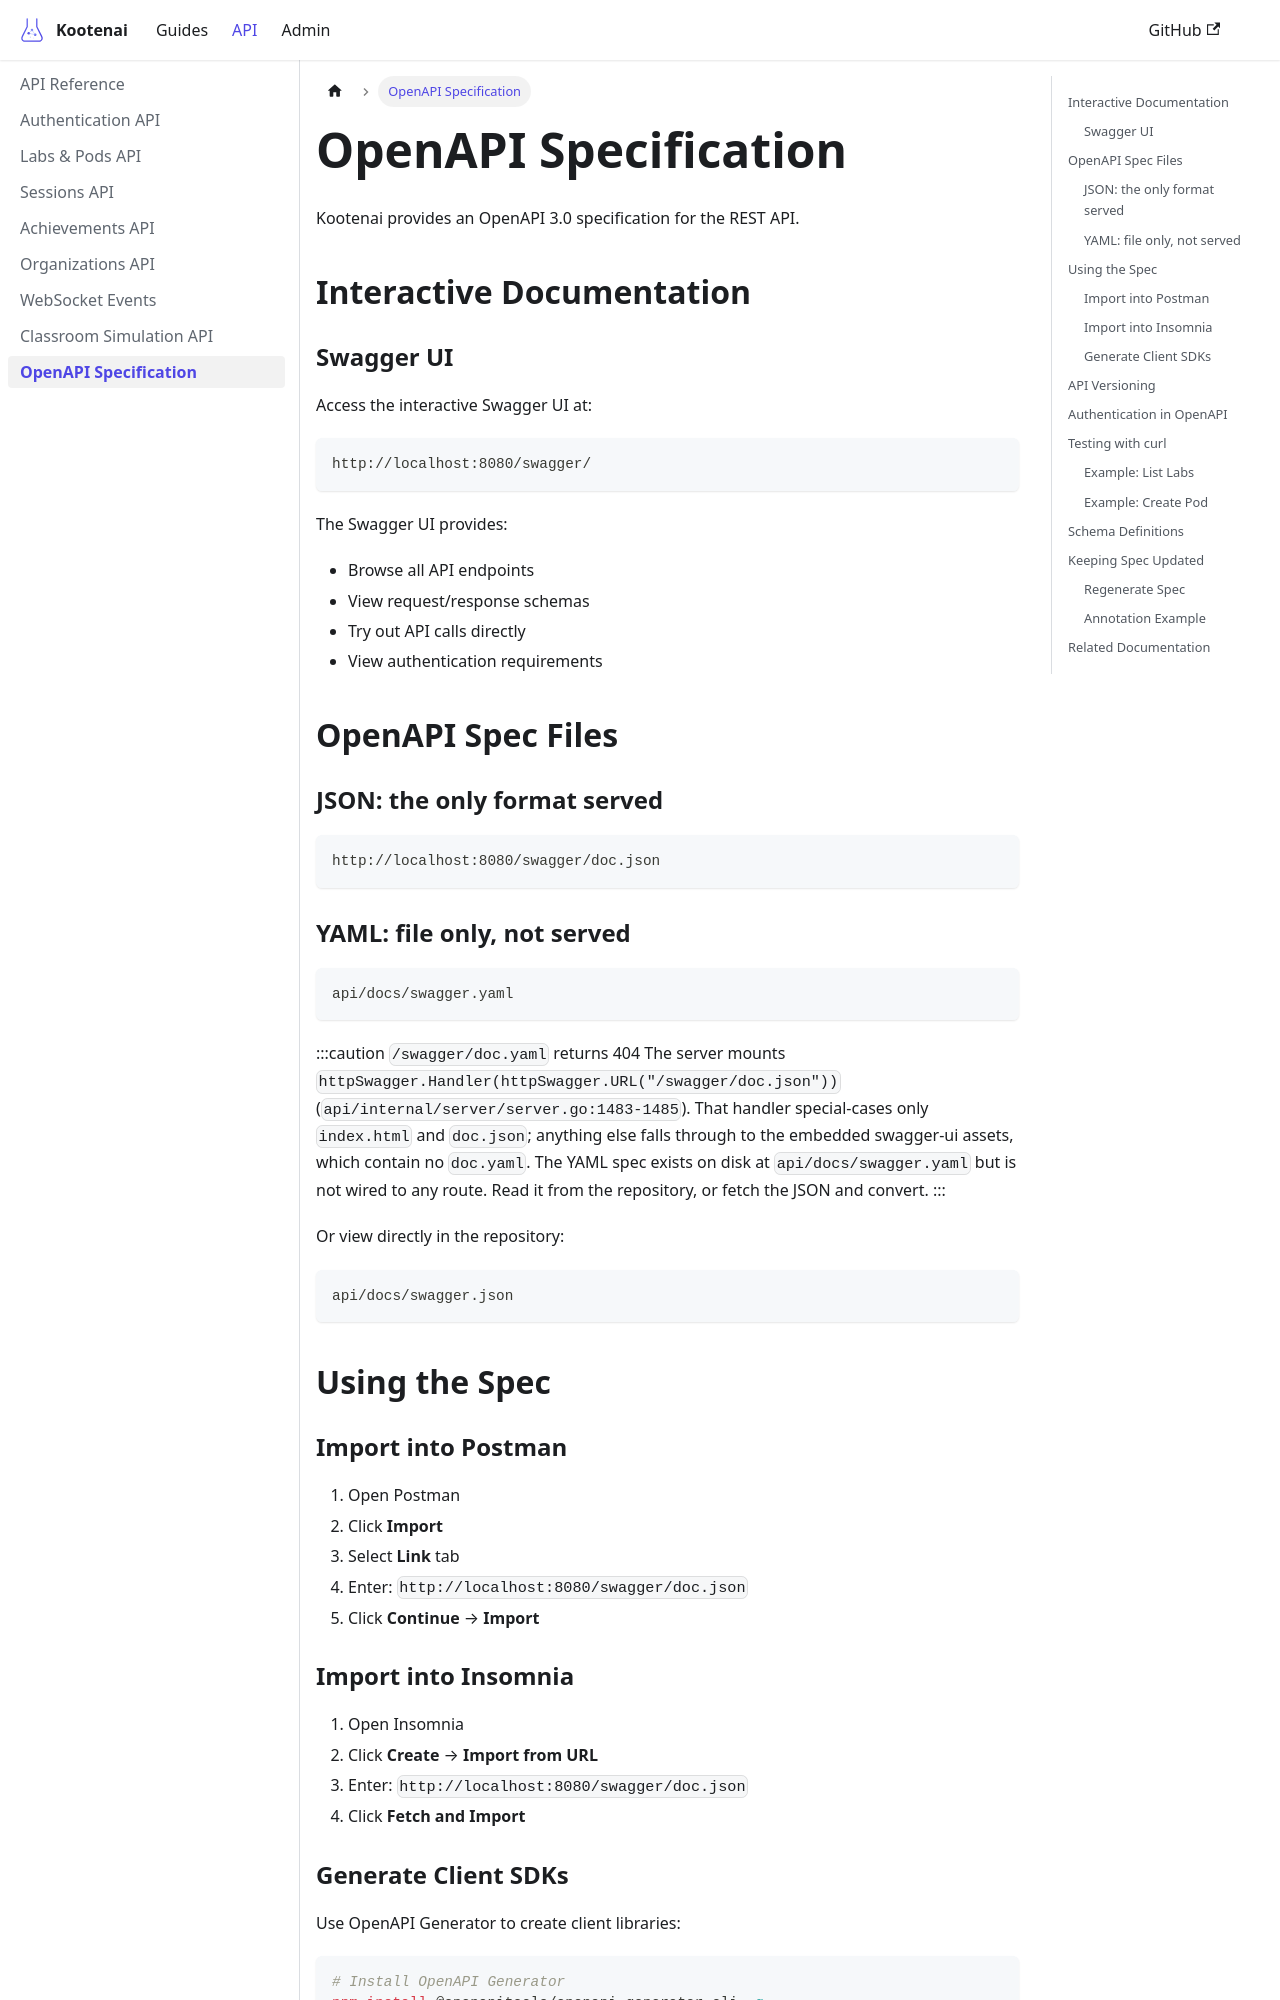

repository: toddbartholow/kootenai · page: docs/api/openapi/index.html · generator: docusaurus

---
title: OpenAPI Specification
description: Interactive OpenAPI/Swagger documentation for the Kootenai API
tags:
  - api
  - openapi
  - swagger
---

# OpenAPI Specification

Kootenai provides an OpenAPI 3.0 specification for the REST API.

## Interactive Documentation

### Swagger UI

Access the interactive Swagger UI at:

```
http://localhost:8080/swagger/
```

The Swagger UI provides:

- Browse all API endpoints
- View request/response schemas
- Try out API calls directly
- View authentication requirements

## OpenAPI Spec Files

### JSON: the only format served

```
http://localhost:8080/swagger/doc.json
```

### YAML: file only, not served

```
api/docs/swagger.yaml
```

:::caution `/swagger/doc.yaml` returns 404
The server mounts `httpSwagger.Handler(httpSwagger.URL("/swagger/doc.json"))`
(`api/internal/server/server.go:1483-1485`). That handler special-cases only `index.html`
and `doc.json`; anything else falls through to the embedded swagger-ui assets, which contain
no `doc.yaml`. The YAML spec exists on disk at `api/docs/swagger.yaml` but is not wired to
any route. Read it from the repository, or fetch the JSON and convert.
:::

Or view directly in the repository:

```
api/docs/swagger.json
```

## Using the Spec

### Import into Postman

1. Open Postman
2. Click **Import**
3. Select **Link** tab
4. Enter: `http://localhost:8080/swagger/doc.json`
5. Click **Continue** → **Import**

### Import into Insomnia

1. Open Insomnia
2. Click **Create** → **Import from URL**
3. Enter: `http://localhost:8080/swagger/doc.json`
4. Click **Fetch and Import**
